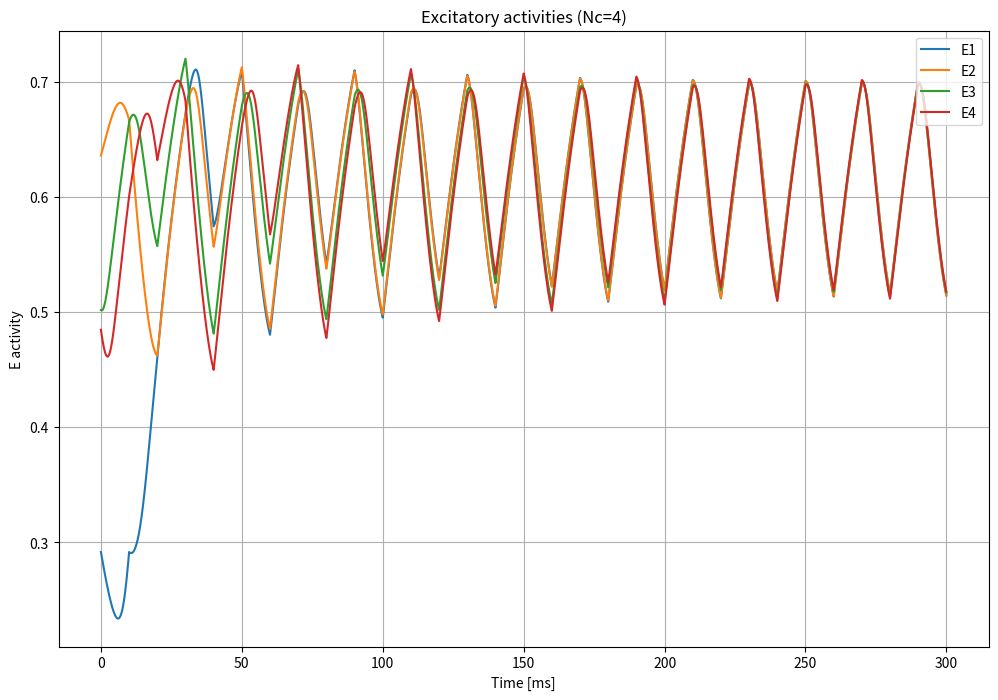
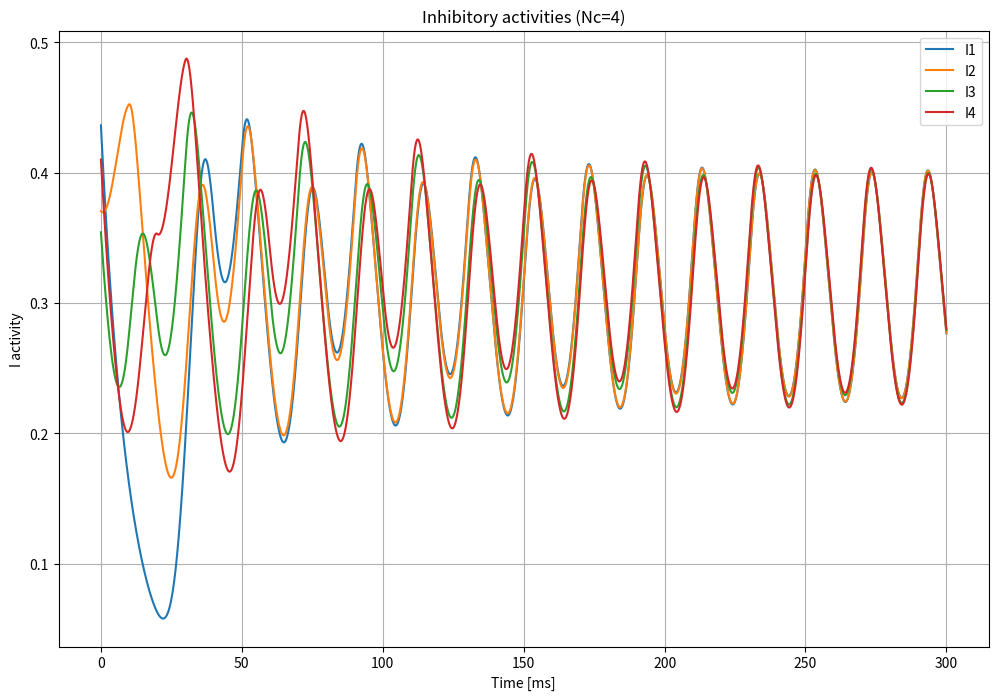
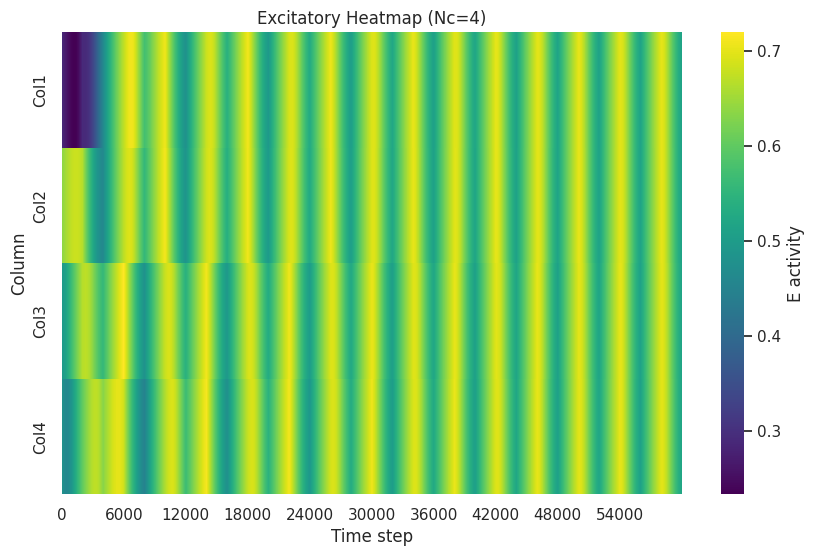
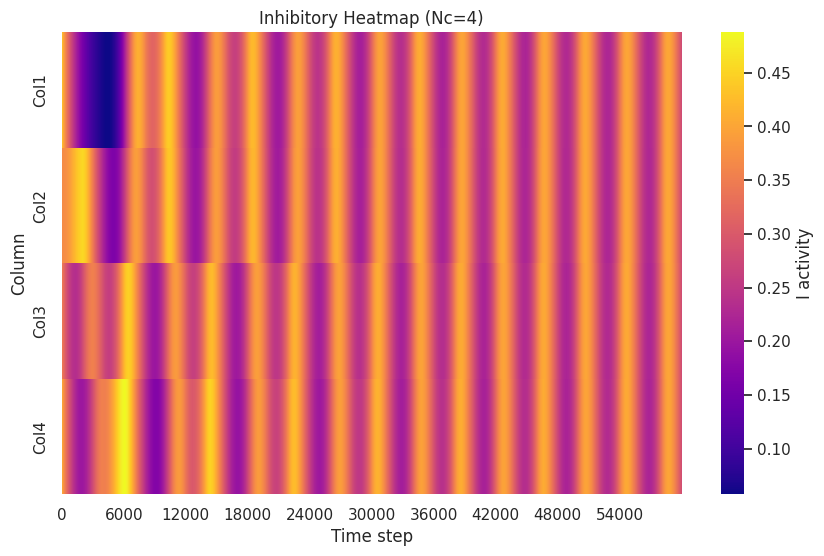

Recreate these plots in Python, in order.
import numpy as np
import matplotlib.pyplot as plt
import seaborn as sns
from tqdm import tqdm

# ---------- シミュレーション設定 ----------
dt      = 0.005             # シミュレーション刻み幅 [ms]
T_total = 300.0            # 総シミュレーション時間 [ms]
Step    = int(T_total / dt) # ステップ数
time    = np.arange(Step) * dt

# ---------- コラム数設定 ----------
Nc = 4  # 任意のコラム数に変更可能 (例: 2, 3, 4 ...)

# ---------- Wilson–Cowan パラメータ ----------
tau_E, tau_I = 20.0, 10.0   # 時定数 [ms]
w_EE = 16.0                  # ローカル E→E 結合強度
w_EI = 26.0                  # ローカル E→I 結合強度
w_IE = 20.0                  # ローカル I→E 結合強度
w_II = 1.0                   # ローカル I→I 結合強度
r_E, r_I = 0.0, 0.0          # 不応期係数

# ---------- 遠隔結合（Exc→Exc）の設定 ----------
C_inter = 0.7  # グローバル結合スケール因子
# 全結合（自己結合なし）の行列を生成
W_inter = np.ones((Nc, Nc)) - np.eye(Nc)

# ---------- シグモイド関数 ----------
a_E, theta_E = 1.0, 5.0
a_I, theta_I = 1.0, 20.0

def sigmoid(x, a, th):
    return 1.0 / (1.0 + np.exp(-a * (x - th)))

S_E = lambda x: sigmoid(x, a_E, theta_E)
S_I = lambda x: sigmoid(x, a_I, theta_I)

# ---------- 入力信号作成 ----------
def input_signal(idx, dt, amp, period, width=None, base=0.0):
    t = np.asarray(idx) * dt
    sig = np.where((t % period) < width, amp, 0.0) + base
    return sig

IDX = np.arange(Step)
P_E = input_signal(IDX, dt, amp=3.0, period=20.0, width=10.0, base=2.0)
Q_I = np.ones(Step) * 7.0

# ---------- 真の軌道生成 (4次RK) ----------
E_true = np.zeros((Nc, Step))
I_true = np.zeros((Nc, Step))
# 初期値 (小さく揺らす)
E_true[:, 0] = 0.5 + 0.1 * np.random.randn(Nc)
I_true[:, 0] = 0.4 + 0.1 * np.random.randn(Nc)

# 巡回微分方程式
def wc_deriv(E, I, P_t, Q_t, wEE, wEI, wIE, wII, C, Wint):
    inter = C * (Wint @ E)
    dE = (-E + (1 - r_E*E) * S_E(wEE*E - wEI*I + P_t + inter)) / tau_E
    dI = (-I + (1 - r_I*I) * S_I(wIE*E - wII*I + Q_t)) / tau_I
    return dE, dI

# RK4 統合
for k in tqdm(range(Step-1), desc='Truth RK4 Multi-column'):
    E, I = E_true[:, k], I_true[:, k]
    P_t, Q_t = P_E[k], Q_I[k]
    k1_E, k1_I = wc_deriv(E, I, P_t, Q_t, w_EE, w_EI, w_IE, w_II, C_inter, W_inter)
    k2_E, k2_I = wc_deriv(E+0.5*dt*k1_E, I+0.5*dt*k1_I, P_t, Q_t, w_EE, w_EI, w_IE, w_II, C_inter, W_inter)
    k3_E, k3_I = wc_deriv(E+0.5*dt*k2_E, I+0.5*dt*k2_I, P_t, Q_t, w_EE, w_EI, w_IE, w_II, C_inter, W_inter)
    k4_E, k4_I = wc_deriv(E+dt*k3_E, I+dt*k3_I, P_t, Q_t, w_EE, w_EI, w_IE, w_II, C_inter, W_inter)
    E_true[:, k+1] = E + (dt/6)*(k1_E + 2*k2_E + 2*k3_E + k4_E)
    I_true[:, k+1] = I + (dt/6)*(k1_I + 2*k2_I + 2*k3_I + k4_I)

# ---------- 時系列プロット (各コラム) ----------
plt.figure(figsize=(12, 8))
for i in range(Nc):
    plt.plot(time, E_true[i], label=f'E{i+1}')
plt.xlabel('Time [ms]')
plt.ylabel('E activity')
plt.title(f'Excitatory activities (Nc={Nc})')
plt.legend(loc='upper right')
plt.grid(True)
plt.show()

plt.figure(figsize=(12, 8))
for i in range(Nc):
    plt.plot(time, I_true[i], label=f'I{i+1}')
plt.xlabel('Time [ms]')
plt.ylabel('I activity')
plt.title(f'Inhibitory activities (Nc={Nc})')
plt.legend(loc='upper right')
plt.grid(True)
plt.show()

# ---------- Heatmap with seaborn ----------
sns.set(style='white')
plt.figure(figsize=(10, 6))
sns.heatmap(E_true, cmap='viridis', cbar_kws={'label': 'E activity'},
            yticklabels=[f'Col{i+1}' for i in range(Nc)], xticklabels=Step//10)
plt.xlabel('Time step')
plt.ylabel('Column')
plt.title(f'Excitatory Heatmap (Nc={Nc})')
plt.show()

plt.figure(figsize=(10, 6))
sns.heatmap(I_true, cmap='plasma', cbar_kws={'label': 'I activity'},
            yticklabels=[f'Col{i+1}' for i in range(Nc)], xticklabels=Step//10)
plt.xlabel('Time step')
plt.ylabel('Column')
plt.title(f'Inhibitory Heatmap (Nc={Nc})')
plt.show()
